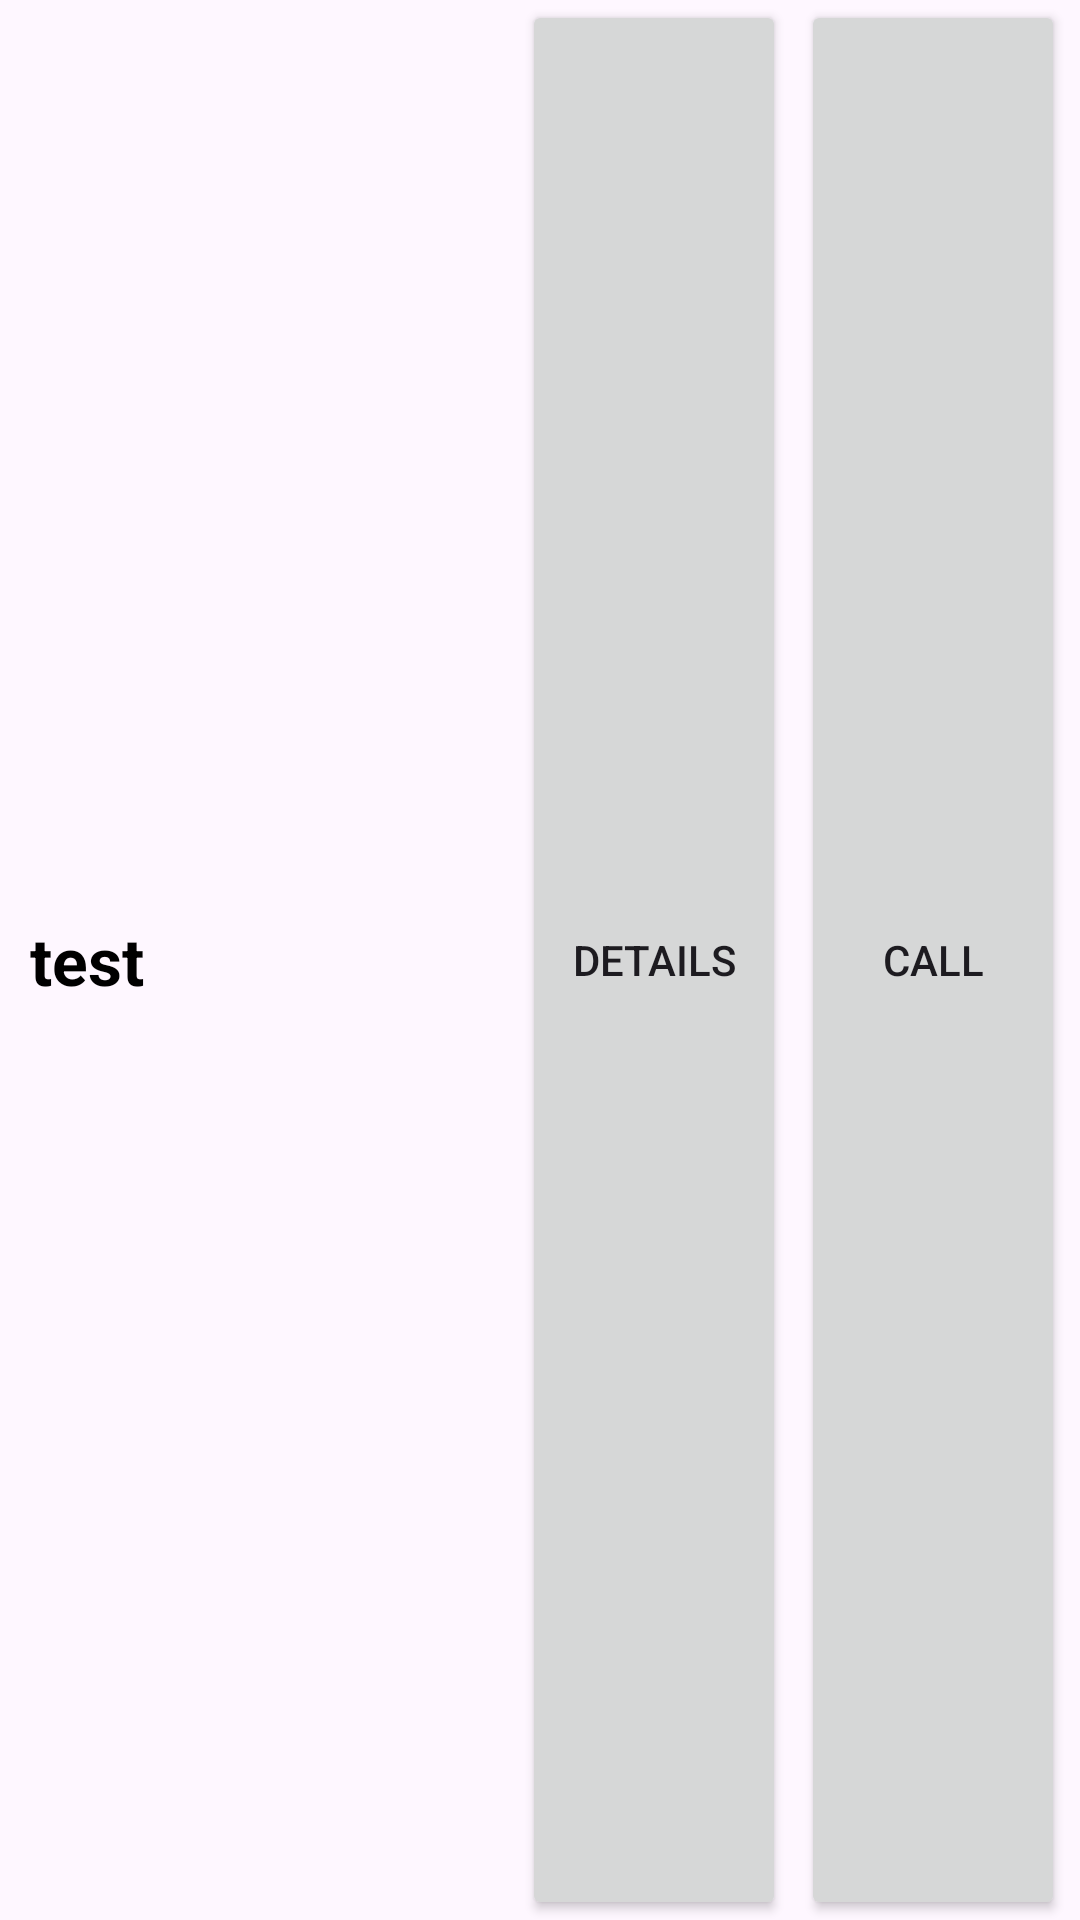

Reconstruct the res/layout file that produces this screen, plus the resources it refers to.
<!-- AndroidManifest.xml: application theme Theme.Praca4 -->
<!-- res/layout/users_list_row.xml -->
<?xml version="1.0" encoding="utf-8"?>
<androidx.constraintlayout.widget.ConstraintLayout xmlns:android="http://schemas.android.com/apk/res/android"
    xmlns:app="http://schemas.android.com/apk/res-auto"
    android:layout_marginLeft="5dp"
    android:layout_marginRight="5dp"
    android:layout_width="match_parent"
    android:layout_height="match_parent"
    android:orientation="horizontal">


    <TextView
        android:layout_marginEnd="5dp"
        android:id="@+id/localUserName"
        android:layout_width="0dp"
        android:layout_height="fill_parent"
        android:gravity="center_vertical"
        android:paddingStart="10dp"
        android:text="test"
        android:textColor="#000000"
        android:textSize="22sp"
        android:textStyle="bold"
        app:layout_constraintBottom_toBottomOf="parent"
        app:layout_constraintEnd_toStartOf="@+id/btnDetails"
        app:layout_constraintStart_toStartOf="parent"
        app:layout_constraintTop_toTopOf="parent" />


    <Button
        android:layout_marginEnd="5dp"
        android:id="@+id/btnCall"
        android:text="call"
        android:layout_width="wrap_content"
        android:layout_height="match_parent"
        app:layout_constraintBottom_toBottomOf="parent"
        app:layout_constraintEnd_toEndOf="parent"
        app:layout_constraintTop_toTopOf="parent" />

    <Button
        android:layout_marginEnd="5dp"
        android:id="@+id/btnDetails"
        android:text="details"
        android:layout_width="wrap_content"
        android:layout_height="match_parent"
        app:layout_constraintBottom_toBottomOf="parent"
        app:layout_constraintEnd_toStartOf="@+id/btnCall"
        app:layout_constraintTop_toTopOf="parent" />
</androidx.constraintlayout.widget.ConstraintLayout>
<!-- resources referenced by this layout -->
<resources>
  <style name="Theme.Praca4" parent="Base.Theme.Praca4" />
  <style name="Base.Theme.Praca4" parent="Theme.Material3.DayNight.NoActionBar">
          
          
      </style>
</resources>
